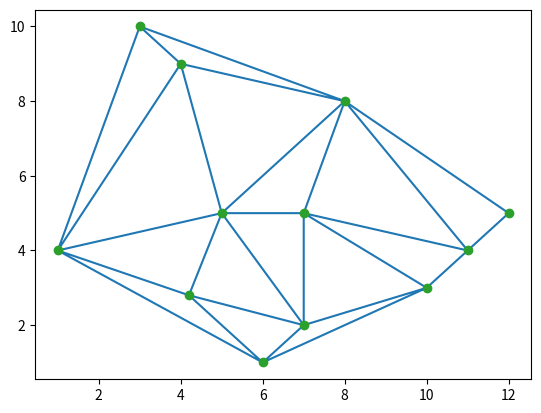

The matplotlib source for this figure:

import numpy as np
import matplotlib.pyplot as plt

points = np.array([[10, 3], [7, 5], [1, 4], [6, 1], [8,8], [5,5],  \
                   [11,4], [3,10], [7,2], [4,9],[12,5] , [4.2, 2.8]])


from scipy.spatial import Delaunay
tri = Delaunay(points)

plt.triplot(points[:,0], points[:,1], tri.simplices.copy())
plt.plot(points[:,0], points[:,1], 'o')
plt.show()